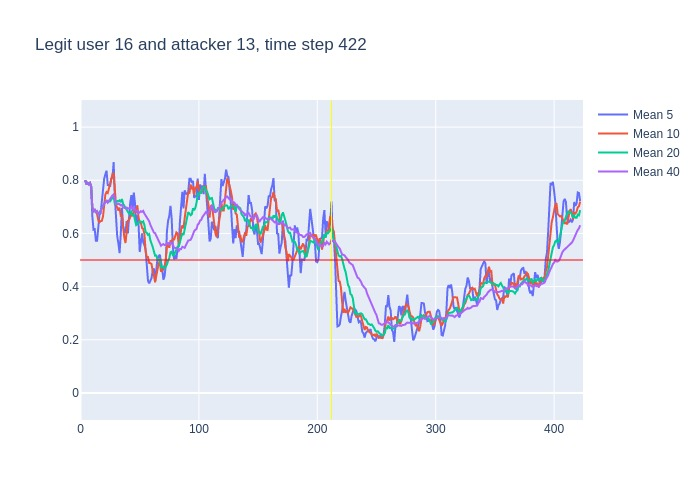

Data behind this chart, as committed beside it:
, time, confidence, avg_5_conf, avg_10_conf, avg_20_conf, avg_40_conf, real_user, predicted, user_count
0, 3, 0.8, , , , , 16, 16, 16
1, 4, 0.77, 0.8, 0.8, 0.8, 0.8, 16, 16, 16
2, 5, 0.8, 0.785, 0.785, 0.785, 0.785, 16, 16, 16
3, 6, 0.77, 0.79, 0.79, 0.79, 0.79, 16, 16, 16
4, 7, 0.81, 0.785, 0.785, 0.785, 0.785, 16, 16, 16
5, 8, 0.71, 0.79, 0.79, 0.79, 0.79, 16, 16, 16
6, 9, 0.23, 0.772, 0.7767, 0.7767, 0.7767, 16, 16, 16
7, 10, 0.55, 0.664, 0.6986, 0.6986, 0.6986, 16, 16, 16
8, 11, 0.78, 0.614, 0.68, 0.68, 0.68, 16, 16, 16
9, 12, 0.59, 0.616, 0.6911, 0.6911, 0.6911, 16, 16, 16
10, 13, 0.71, 0.572, 0.681, 0.681, 0.681, 16, 16, 16
11, 14, 0.55, 0.572, 0.672, 0.6836, 0.6836, 16, 16, 16
12, 15, 0.72, 0.636, 0.65, 0.6725, 0.6725, 16, 16, 16
13, 16, 0.81, 0.67, 0.642, 0.6762, 0.6762, 16, 16, 16
14, 17, 0.82, 0.676, 0.646, 0.6857, 0.6857, 16, 16, 16
15, 18, 0.88, 0.722, 0.647, 0.6947, 0.6947, 16, 16, 16
16, 19, 0.8, 0.756, 0.664, 0.7063, 0.7063, 16, 16, 16
17, 20, 0.8, 0.806, 0.721, 0.7118, 0.7118, 16, 16, 16
18, 21, 0.88, 0.822, 0.746, 0.7167, 0.7167, 16, 16, 16
19, 22, 0.55, 0.836, 0.756, 0.7253, 0.7253, 16, 16, 16
20, 23, 0.88, 0.782, 0.752, 0.7165, 0.7165, 16, 16, 16
21, 24, 0.77, 0.782, 0.769, 0.7205, 0.7243, 16, 16, 16
22, 25, 0.95, 0.776, 0.791, 0.7205, 0.7264, 16, 16, 16
23, 26, 0.9, 0.806, 0.814, 0.728, 0.7361, 16, 16, 16
24, 27, 0.84, 0.81, 0.823, 0.7345, 0.7429, 16, 16, 16
25, 28, 0.22, 0.868, 0.825, 0.736, 0.7468, 16, 16, 16
26, 29, 0.28, 0.736, 0.759, 0.7115, 0.7265, 16, 20, 16
27, 30, 0.71, 0.638, 0.707, 0.714, 0.71, 16, 16, 16
28, 31, 0.76, 0.59, 0.698, 0.722, 0.71, 16, 16, 16
29, 32, 0.66, 0.562, 0.686, 0.721, 0.7117, 16, 16, 16
30, 33, 0.57, 0.526, 0.697, 0.7245, 0.71, 16, 16, 16
31, 34, 0.78, 0.596, 0.666, 0.7175, 0.7055, 16, 16, 16
32, 35, 0.37, 0.696, 0.667, 0.729, 0.7078, 16, 16, 16
33, 36, 0.66, 0.628, 0.609, 0.7115, 0.6976, 16, 16, 16
34, 37, 0.63, 0.608, 0.585, 0.704, 0.6965, 16, 16, 16
35, 38, 0.79, 0.602, 0.564, 0.6945, 0.6946, 16, 16, 16
36, 39, 0.55, 0.646, 0.621, 0.69, 0.6972, 16, 16, 16
37, 40, 0.73, 0.6, 0.648, 0.6775, 0.6932, 16, 16, 16
38, 41, 0.88, 0.672, 0.65, 0.674, 0.6942, 16, 16, 16
39, 42, 0.77, 0.716, 0.662, 0.674, 0.699, 16, 16, 16
40, 43, 0.49, 0.744, 0.673, 0.685, 0.7007, 16, 16, 16
41, 44, 0.9, 0.684, 0.665, 0.6655, 0.693, 16, 16, 16
42, 45, 0.53, 0.754, 0.677, 0.672, 0.6963, 16, 16, 16
43, 46, 0.51, 0.714, 0.693, 0.651, 0.6895, 16, 16, 16
44, 47, 0.91, 0.64, 0.678, 0.6315, 0.683, 16, 16, 16
45, 48, 0.34, 0.668, 0.706, 0.635, 0.6855, 16, 17, 16
46, 49, 0.36, 0.638, 0.661, 0.641, 0.6763, 16, 16, 16
47, 50, 0.71, 0.53, 0.642, 0.645, 0.6795, 16, 16, 16
48, 51, 0.68, 0.566, 0.64, 0.645, 0.6835, 16, 16, 16
49, 52, 0.74, 0.6, 0.62, 0.641, 0.681, 16, 16, 16
50, 53, 0.29, 0.566, 0.617, 0.645, 0.6847, 16, 10, 16
51, 54, 0.27, 0.556, 0.597, 0.631, 0.6743, 16, 16, 16
52, 55, 0.3, 0.538, 0.534, 0.6055, 0.6672, 16, 16, 16
53, 56, 0.51, 0.456, 0.511, 0.602, 0.6567, 16, 16, 16
54, 57, 0.69, 0.422, 0.511, 0.5945, 0.6492, 16, 16, 16
55, 58, 0.33, 0.412, 0.489, 0.5975, 0.646, 16, 16, 16
56, 59, 0.33, 0.42, 0.488, 0.5745, 0.6322, 16, 16, 16
57, 60, 0.44, 0.432, 0.485, 0.5635, 0.6205, 16, 16, 16
58, 61, 0.55, 0.46, 0.458, 0.549, 0.6115, 16, 16, 16
59, 62, 0.45, 0.468, 0.445, 0.5325, 0.6033, 16, 14, 16
... 360 more rows
